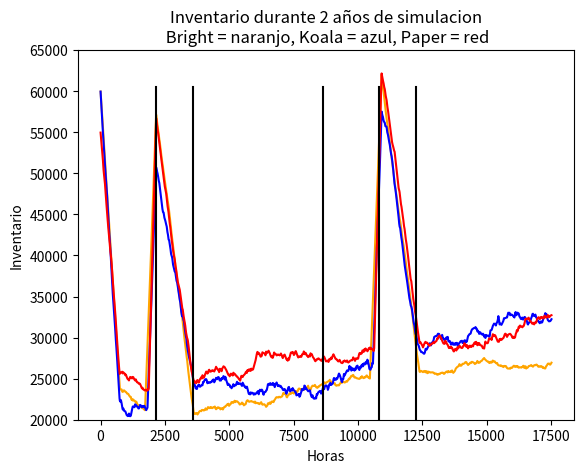

Write Python code to recreate this figure.
import numpy.random as n
import matplotlib.pyplot as plt
import math
from random import normalvariate, triangular, randint, uniform

def calcular_multas(invB, invK, invP, multasB, multasK, multasP):
    if invB < 20000: multasB += 1
    if invK < 20000: multasK += 1
    if invP < 20000: multasP += 1
    return (multasB, multasK, multasP)

def prom(lista, d=0):
    if d==0:
        return round(sum(lista)/len(lista))
    else:
        return round(sum(lista) / len(lista), d)


def imprimir_inv(mes, invB, invK, invP):
    string = "Fin "+mes+": " + " "*(10-len(mes))
    string += str(round(invB)) + " "  + str(round(invK)) + " " + str(round(invP))
    print(string)

def SIMULAR_AÑO(imprimir):
    inventarios_historicos = [[], [], []]
    inv_B = 60000
    inv_K = 60000
    inv_P = 55000

    multas_B = 0
    multas_K = 0
    multas_P = 0
    if imprimir:
        print("                Bright Koala Paper")
        print("1 de Enero:", round(inv_B), round(inv_K), round(inv_P))

    ###############################################################################################3
    #Enero 2017
    for i in range(31):
        dema_b = normalvariate(4000, 100)
        dema_k = normalvariate(4000, 200)
        dema_p = triangular(4500, 5000, 5500)
        for j in range(24):
            inv_B += (28.43 * 3.3 * 30) / 24
            inv_K += (29.4 * 3.2 * 30) / 24
            inv_P += (36.9 * 3.6 * 30) / 24
            inv_B -= dema_b/24
            inv_K -= dema_k/24
            inv_P -= dema_p/24
            multas_B,multas_K, multas_P = calcular_multas(inv_B, inv_K, inv_P, multas_B, multas_K, multas_P)
            inventarios_historicos[0].append(round(inv_B))
            inventarios_historicos[1].append(round(inv_K))
            inventarios_historicos[2].append(round(inv_P))

    if imprimir:
        imprimir_inv("Enero", inv_B, inv_K, inv_P)

    ###############################################################################################3

    #Febrero 2017
    for i in range(28):
        dema_b = normalvariate(4000, 100)
        dema_k = normalvariate(4000, 200)
        dema_p = triangular(4500, 5000, 5500)
        for j in range(24):
            inv_B += (28.43 * 4.65 * 30)/24
            inv_K += (29.4 * 4.5 * 30)/24
            inv_P += (36.9 * 4.5 * 30)/24
            inv_B -= dema_b/24
            inv_K -= dema_k/24
            inv_P -= dema_p/24
            multas_B, multas_K, multas_P = calcular_multas(inv_B, inv_K, inv_P, multas_B, multas_K, multas_P)
            inventarios_historicos[0].append(round(inv_B))
            inventarios_historicos[1].append(round(inv_K))
            inventarios_historicos[2].append(round(inv_P))

    if imprimir:
        imprimir_inv("Febrero", inv_B, inv_K, inv_P)

    ###############################################################################################3
    #Marzo 2017

    #PARA BRIGHT
    for i in range(13):
        dema_b = normalvariate(4000, 100)
        for j in range(24):
            inv_B += (28.43 * 4.7 * 30) / 24
            inv_B -= dema_b/24
            multas_B, multas_K, multas_P = calcular_multas(inv_B, inv_K, inv_P, multas_B, multas_K, multas_P)
            inventarios_historicos[0].append(round(inv_B))

    for i in range(18):
        dema_b = normalvariate(4000, 100)
        for j in range(24):
            inv_B += (28.43 * 7 * 30) / 24  #Maxima Capacidad, que en esta temporada es en promedio 7
            inv_B -= dema_b/24
            multas_B,multas_K, multas_P = calcular_multas(inv_B, inv_K, inv_P, multas_B, multas_K, multas_P)
            inventarios_historicos[0].append(round(inv_B))

    #PARA KOALA
    for i in range(17):
        dema_k = normalvariate(4000, 200)
        for j in range(24):
            inv_K += (29.4 * 4.5 * 30) / 24
            inv_K -= dema_k/24
            multas_B, multas_K, multas_P = calcular_multas(inv_B, inv_K, inv_P, multas_B, multas_K, multas_P)
            inventarios_historicos[1].append(round(inv_K))

    for i in range(14):
        dema_k = normalvariate(4000, 200)
        for j in range(24):
            inv_K += (29.4 * 7 * 30) / 24  # Máxima Capacidad, que en esta temporada es en promedio 7
            inv_K -= dema_k/24
            multas_B,multas_K, multas_P = calcular_multas(inv_B, inv_K, inv_P, multas_B, multas_K, multas_P)
            inventarios_historicos[1].append(round(inv_K))

    #PARA PAPER
    for i in range(19):
        dema_p = triangular(4500, 5000, 5500)
        for j in range(24):
            inv_P += (36.9 * 4.5 * 30) / 24
            inv_P -= dema_p/24
            multas_B, multas_K, multas_P = calcular_multas(inv_B, inv_K, inv_P, multas_B, multas_K, multas_P)
            inventarios_historicos[2].append(round(inv_P))

    for i in range(12):
        dema_p = triangular(4500, 5000, 5500)
        for j in range(24):
            inv_P += (36.9 * 7 * 30) / 24  # Máxima Capacidad, que en esta temporada es en promedio 7
            inv_P -= dema_p/24
            multas_B, multas_K, multas_P = calcular_multas(inv_B, inv_K, inv_P, multas_B, multas_K, multas_P)
            inventarios_historicos[2].append(round(inv_P))

    if imprimir:
        imprimir_inv("Marzo", inv_B, inv_K, inv_P)

    ###############################################################################################3

    #Abril 2017
    for i in range(30):
        dema_b = normalvariate(4000, 100)
        dema_k = normalvariate(4000, 200)
        dema_p = triangular(4500, 5000, 5500)
        for j in range(24):
            inv_B += (28.43 * 4 * 30) / 24  # Máxima Capacidad, que en esta temporada es en promedio 4
            inv_K += (29.4 * 4 * 30) / 24  # Máxima Capacidad
            inv_P += (36.9 * 4 * 30) / 24  # Máxima Capacidad
            inv_B -= dema_b/24
            inv_K -= dema_k/24
            inv_P -= dema_p/24
            multas_B, multas_K, multas_P = calcular_multas(inv_B, inv_K, inv_P, multas_B, multas_K, multas_P)
            inventarios_historicos[0].append(round(inv_B))
            inventarios_historicos[1].append(round(inv_K))
            inventarios_historicos[2].append(round(inv_P))

    if imprimir:
        imprimir_inv("Abril", inv_B, inv_K, inv_P)

    ###############################################################################################3

    #Mayo 2017
    for i in range(31):
        dema_b = normalvariate(4000, 100)
        dema_k = normalvariate(4000, 200)
        dema_p = triangular(4500, 5000, 5500)
        for j in range(24):
            inv_B += (28.43 * 4 * 30)/24  #Máxima Capacidad, que en esta temporada es en promedio 4
            inv_K += (29.4 * 4 * 30)/24   #Máxima Capacidad
            inv_P += (36.9 * 4 * 30)/24   #Máxima Capacidad
            inv_B -= dema_b/24
            inv_K -= dema_k/24
            inv_P -= dema_p/24
            multas_B, multas_K, multas_P = calcular_multas(inv_B, inv_K, inv_P, multas_B, multas_K, multas_P)
            inventarios_historicos[0].append(round(inv_B))
            inventarios_historicos[1].append(round(inv_K))
            inventarios_historicos[2].append(round(inv_P))

    if imprimir:
        imprimir_inv("Mayo", inv_B, inv_K, inv_P)

    ###############################################################################################3

    #Meses de Junio a Diciembre 2017
    for i in range(214):
        dema_b = normalvariate(4000, 100)
        dema_k = normalvariate(4000, 200)
        dema_p = triangular(4500, 5000, 5500)
        for j in range(24):
            inv_B += (28.43 * 4.7 * 30)/24
            inv_K += (29.4 * 4.55 * 30)/24
            inv_P += (36.9 * 4.5 * 30)/24
            inv_B -= dema_b/24
            inv_K -= dema_k/24
            inv_P -= dema_p/24
            multas_B, multas_K, multas_P = calcular_multas(inv_B, inv_K, inv_P, multas_B, multas_K, multas_P)
            inventarios_historicos[0].append(round(inv_B))
            inventarios_historicos[1].append(round(inv_K))
            inventarios_historicos[2].append(round(inv_P))

    if imprimir:
        imprimir_inv("Diciembre", inv_B, inv_K, inv_P)

    if imprimir:
        print("                Bright Koala Paper")
        print("1 de Enero:", round(inv_B), round(inv_K), round(inv_P))

    ###############################################################################################3
    #Enero 2018
    for i in range(31):
        dema_b = normalvariate(4000, 100)
        dema_k = normalvariate(4000, 200)
        dema_p = triangular(4500, 5000, 5500)
        for j in range(24):
            inv_B += (28.43 * 4.7 * 30) / 24
            inv_K += (29.4 * 4.55 * 30) / 24
            inv_P += (36.9 * 4.5 * 30) / 24
            inv_B -= dema_b/24
            inv_K -= dema_k/24
            inv_P -= dema_p/24
            multas_B,multas_K, multas_P = calcular_multas(inv_B, inv_K, inv_P, multas_B, multas_K, multas_P)
            inventarios_historicos[0].append(round(inv_B))
            inventarios_historicos[1].append(round(inv_K))
            inventarios_historicos[2].append(round(inv_P))

    if imprimir:
        imprimir_inv("Enero", inv_B, inv_K, inv_P)

    ###############################################################################################3

    #Febrero 2018
    for i in range(28):
        dema_b = normalvariate(4000, 100)
        dema_k = normalvariate(4000, 200)
        dema_p = triangular(4500, 5000, 5500)
        for j in range(24):
            inv_B += (28.43 * 4.7 * 30)/24
            inv_K += (29.4 * 4.55 * 30)/24
            inv_P += (36.9 * 4.5 * 30)/24
            inv_B -= dema_b/24
            inv_K -= dema_k/24
            inv_P -= dema_p/24
            multas_B, multas_K, multas_P = calcular_multas(inv_B, inv_K, inv_P, multas_B, multas_K, multas_P)
            inventarios_historicos[0].append(round(inv_B))
            inventarios_historicos[1].append(round(inv_K))
            inventarios_historicos[2].append(round(inv_P))

    if imprimir:
        imprimir_inv("Febrero", inv_B, inv_K, inv_P)

    ###############################################################################################3
    #Marzo 2018

    #PARA BRIGHT
    for i in range(12):
        dema_b = normalvariate(4000, 100)
        for j in range(24):
            inv_B += (28.43 * 4.7 * 30) / 24
            inv_B -= dema_b/24
            multas_B, multas_K, multas_P = calcular_multas(inv_B, inv_K, inv_P, multas_B, multas_K, multas_P)
            inventarios_historicos[0].append(round(inv_B))

    for i in range(19):
        dema_b = normalvariate(4000, 100)
        for j in range(24):
            inv_B += (28.43 * 7 * 30) / 24  #Maxima Capacidad, que en esta temporada es en promedio 7
            inv_B -= dema_b/24
            multas_B,multas_K, multas_P = calcular_multas(inv_B, inv_K, inv_P, multas_B, multas_K, multas_P)
            inventarios_historicos[0].append(round(inv_B))

    #PARA KOALA
    for i in range(17):
        dema_k = normalvariate(4000, 200)
        for j in range(24):
            inv_K += (29.4 * 4.5 * 30) / 24
            inv_K -= dema_k/24
            multas_B, multas_K, multas_P = calcular_multas(inv_B, inv_K, inv_P, multas_B, multas_K, multas_P)
            inventarios_historicos[1].append(round(inv_K))

    for i in range(14):
        dema_k = normalvariate(4000, 200)
        for j in range(24):
            inv_K += (29.4 * 7 * 30) / 24  # Máxima Capacidad, que en esta temporada es en promedio 7
            inv_K -= dema_k/24
            multas_B,multas_K, multas_P = calcular_multas(inv_B, inv_K, inv_P, multas_B, multas_K, multas_P)
            inventarios_historicos[1].append(round(inv_K))

    #PARA PAPER
    for i in range(19):
        dema_p = triangular(4500, 5000, 5500)
        for j in range(24):
            inv_P += (36.9 * 4.5 * 30) / 24
            inv_P -= dema_p/24
            multas_B, multas_K, multas_P = calcular_multas(inv_B, inv_K, inv_P, multas_B, multas_K, multas_P)
            inventarios_historicos[2].append(round(inv_P))

    for i in range(12):
        dema_p = triangular(4500, 5000, 5500)
        for j in range(24):
            inv_P += (36.9 * 7 * 30) / 24  # Máxima Capacidad, que en esta temporada es en promedio 7
            inv_P -= dema_p/24
            multas_B, multas_K, multas_P = calcular_multas(inv_B, inv_K, inv_P, multas_B, multas_K, multas_P)
            inventarios_historicos[2].append(round(inv_P))

    if imprimir:
        imprimir_inv("Marzo", inv_B, inv_K, inv_P)

    ###############################################################################################3

    #Abril 2018
    for i in range(30):
        dema_b = normalvariate(4000, 100)
        dema_k = normalvariate(4000, 200)
        dema_p = triangular(4500, 5000, 5500)
        for j in range(24):
            inv_B += (28.43 * 4 * 30) / 24  # Máxima Capacidad, que en esta temporada es en promedio 4
            inv_K += (29.4 * 4 * 30) / 24  # Máxima Capacidad
            inv_P += (36.9 * 4 * 30) / 24  # Máxima Capacidad
            inv_B -= dema_b/24
            inv_K -= dema_k/24
            inv_P -= dema_p/24
            multas_B, multas_K, multas_P = calcular_multas(inv_B, inv_K, inv_P, multas_B, multas_K, multas_P)
            inventarios_historicos[0].append(round(inv_B))
            inventarios_historicos[1].append(round(inv_K))
            inventarios_historicos[2].append(round(inv_P))

    if imprimir:
        imprimir_inv("Abril", inv_B, inv_K, inv_P)

    ###############################################################################################3

    #Mayo 2018
    for i in range(31):
        dema_b = normalvariate(4000, 100)
        dema_k = normalvariate(4000, 200)
        dema_p = triangular(4500, 5000, 5500)
        for j in range(24):
            inv_B += (28.43 * 4 * 30)/24  #Máxima Capacidad, que en esta temporada es en promedio 4
            inv_K += (29.4 * 4 * 30)/24   #Máxima Capacidad
            inv_P += (36.9 * 4 * 30)/24   #Máxima Capacidad
            inv_B -= dema_b/24
            inv_K -= dema_k/24
            inv_P -= dema_p/24
            multas_B, multas_K, multas_P = calcular_multas(inv_B, inv_K, inv_P, multas_B, multas_K, multas_P)
            inventarios_historicos[0].append(round(inv_B))
            inventarios_historicos[1].append(round(inv_K))
            inventarios_historicos[2].append(round(inv_P))

    if imprimir:
        imprimir_inv("Mayo", inv_B, inv_K, inv_P)

    ###############################################################################################3

    #Meses de Junio a Diciembre 2018
    for i in range(214):
        dema_b = normalvariate(4000, 100)
        dema_k = normalvariate(4000, 200)
        dema_p = triangular(4500, 5000, 5500)
        for j in range(24):
            inv_B += (28.43 * 4.7 * 30)/24
            inv_K += (29.4 * 4.55 * 30)/24
            inv_P += (36.9 * 4.5 * 30)/24
            inv_B -= dema_b/24
            inv_K -= dema_k/24
            inv_P -= dema_p/24
            multas_B, multas_K, multas_P = calcular_multas(inv_B, inv_K, inv_P, multas_B, multas_K, multas_P)
            inventarios_historicos[0].append(round(inv_B))
            inventarios_historicos[1].append(round(inv_K))
            inventarios_historicos[2].append(round(inv_P))

    if imprimir:
        imprimir_inv("Diciembre", inv_B, inv_K, inv_P)

    if imprimir:
        print("\nMultas durante el año")
        print("Bright:", multas_B)
        print("Koala:", multas_K)
        print("Paper:", multas_P, "\n")

    return (round(inv_B), round(inv_K), round(inv_P), multas_B, multas_K, multas_P, inventarios_historicos)

def graficar_inventarios_replica(j, inventarios_historicos):

    replicaJ = inventarios_historicos[j-1]
    bright_r1 = replicaJ[0]
    koala_r1 = replicaJ[1]
    paper_r1 = replicaJ[2]

    minimo_b_1 = min(bright_r1)
    minimo_k_1 = min(koala_r1)
    minimo_p_1 = min(paper_r1)
    #print(minimo_b_1, minimo_k_1, minimo_p_1)

    plt.plot(range(1,2*365*24+1), bright_r1, color="orange")
    plt.plot(range(1,2*365*24+1), koala_r1, color="blue")
    plt.plot(range(1,2*365*24+1), paper_r1, color="red")
    plt.plot([2160 for i in range(10)], [20000 + i * 4500 for i in range(10)], color = "black")
    plt.plot([3600 for i in range(10)], [20000 + i * 4500 for i in range(10)], color="black")
    plt.plot([8640 for i in range(10)], [20000 + i*4500 for i in range(10)], color = "black")
    plt.plot([10800 for i in range(10)], [20000 + i * 4500 for i in range(10)],color="black")
    plt.plot([12240 for i in range(10)], [20000 + i * 4500 for i in range(10)],color="black")
    plt.ylim(20000, 65000)
    plt.title("Inventario durante 2 años de simulacion\n Bright = naranjo, Koala = azul, Paper = red")
    plt.xlabel("Horas")
    plt.ylabel("Inventario")
    #plt.plot(range(1, 361*24), [minimo_b_1 for i in range(360*24)])
    plt.show()

def SIMULACION_FINAL(n):
    n=1
    replicas = [SIMULAR_AÑO(0) for i in range(n)]
    resultados = list(zip(*replicas))

    bright_end_year = resultados[0]
    koala_end_year = resultados[1]
    paper_end_year = resultados[2]
    MB = resultados[3]
    MK = resultados[4]
    MP = resultados[5]
    inventarios_historicos = resultados[6]
    historic_bright = [inventarios_historicos[j][0] for j in range(n)]
    print(len(historic_bright))
    allMultas = MB + MK + MP

    """
    print("Estadistica al final del 1er año, luego de {} réplicas.".format(n))
    print("        min   prom  max    Tmultas")
    print("Bright:", end=" "); print(min(bright_end_year), end=" "); print(prom(bright_end_year), end=" "); print(max(bright_end_year), end="   "); print(sum(MB), end="\n")
    print("Koala:", end="  "); print(min(koala_end_year), end=" "); print(prom(koala_end_year), end=" "); print(max(koala_end_year), end="   "); print(sum(MK), end="\n")
    print("Paper:", end="  "); print(min(paper_end_year), end=" "); print(prom(paper_end_year), end=" "); print(max(paper_end_year), end="   "); print(sum(MP), end="\n")
    """

    graficar_inventarios_replica(1, inventarios_historicos)


SIMULACION_FINAL(10)
